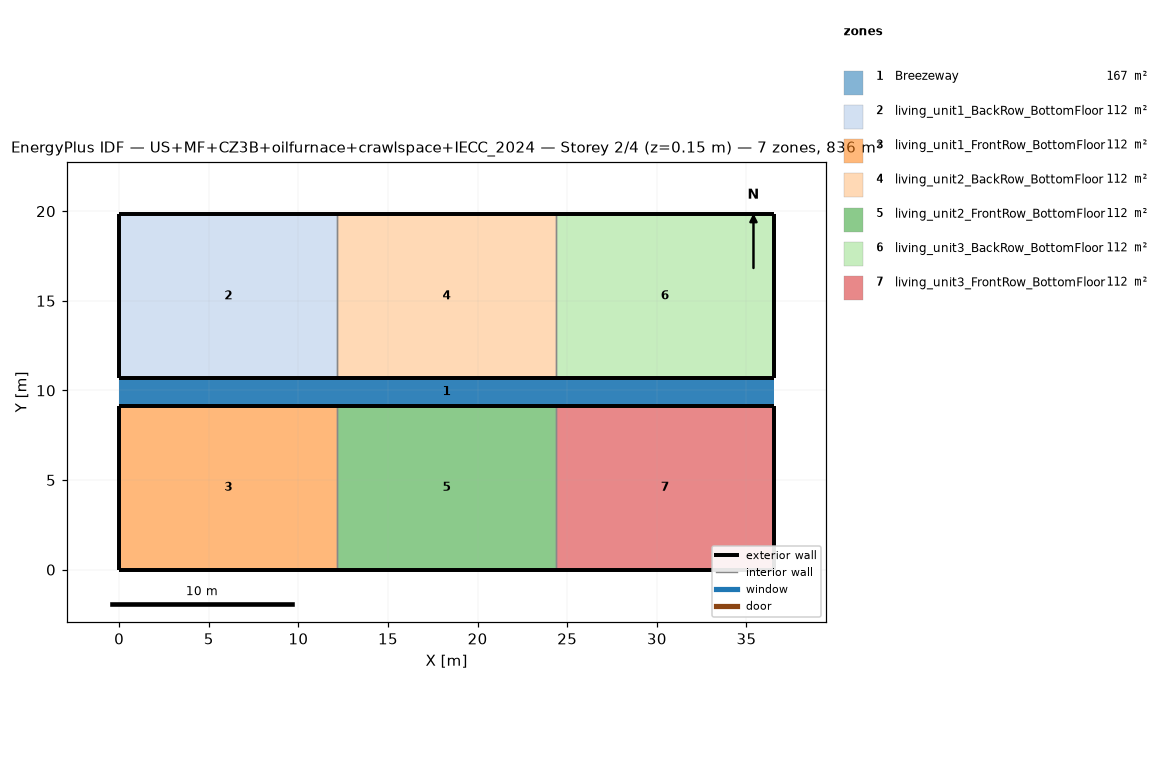
=== STOREY PLAN SPEC (per zone: floor XY polygon, exterior-wall plan segments, windows/doors) ===
zone 1: Breezeway  (167.0 m²)
  floor: (36.54, 9.16) (0.00, 9.16) (0.00, 10.68) (36.54, 10.68)
  floor: (36.54, 9.16) (0.00, 9.16) (0.00, 10.68) (36.54, 10.68)
  floor: (36.54, 9.16) (0.00, 9.16) (0.00, 10.68) (36.54, 10.68)
zone 2: living_unit1_BackRow_BottomFloor  (111.5 m²)
  floor: (12.18, 10.68) (0.00, 10.68) (0.00, 19.84) (12.18, 19.84)
  exterior wall: (0.00, 10.68) – (12.18, 10.68)  [12.2 m]
  exterior wall: (12.18, 19.84) – (0.00, 19.84)  [12.2 m]
  exterior wall: (0.00, 19.84) – (0.00, 10.68)  [9.2 m]
  interior walls: 1
zone 3: living_unit1_FrontRow_BottomFloor  (111.5 m²)
  floor: (12.18, 0.00) (0.00, 0.00) (0.00, 9.16) (12.18, 9.16)
  exterior wall: (0.00, 0.00) – (12.18, 0.00)  [12.2 m]
  exterior wall: (12.18, 9.16) – (0.00, 9.16)  [12.2 m]
  exterior wall: (0.00, 9.16) – (0.00, 0.00)  [9.2 m]
  interior walls: 1
zone 4: living_unit2_BackRow_BottomFloor  (111.5 m²)
  floor: (24.36, 10.68) (12.18, 10.68) (12.18, 19.84) (24.36, 19.84)
  exterior wall: (12.18, 10.68) – (24.36, 10.68)  [12.2 m]
  exterior wall: (24.36, 19.84) – (12.18, 19.84)  [12.2 m]
  interior walls: 2
zone 5: living_unit2_FrontRow_BottomFloor  (111.5 m²)
  floor: (24.36, 0.00) (12.18, 0.00) (12.18, 9.16) (24.36, 9.16)
  exterior wall: (12.18, 0.00) – (24.36, 0.00)  [12.2 m]
  exterior wall: (24.36, 9.16) – (12.18, 9.16)  [12.2 m]
  interior walls: 2
zone 6: living_unit3_BackRow_BottomFloor  (111.5 m²)
  floor: (36.54, 10.68) (24.36, 10.68) (24.36, 19.84) (36.54, 19.84)
  exterior wall: (24.36, 10.68) – (36.54, 10.68)  [12.2 m]
  exterior wall: (36.54, 10.68) – (36.54, 19.84)  [9.2 m]
  exterior wall: (36.54, 19.84) – (24.36, 19.84)  [12.2 m]
  interior walls: 1
zone 7: living_unit3_FrontRow_BottomFloor  (111.5 m²)
  floor: (36.54, 0.00) (24.36, 0.00) (24.36, 9.16) (36.54, 9.16)
  exterior wall: (24.36, 0.00) – (36.54, 0.00)  [12.2 m]
  exterior wall: (36.54, 0.00) – (36.54, 9.16)  [9.2 m]
  exterior wall: (36.54, 9.16) – (24.36, 9.16)  [12.2 m]
  interior walls: 1

=== DERIVED (storey summary) ===
Building: US+MF+CZ3B+oilfurnace+crawlspace+IECC_2024
Storey: 2 of 4  (floor level z = 0.15 m)
Storey gross floor area: 836.2 m²
Zones on this storey: 7
  - Breezeway: floor 167.0 m²
  - living_unit1_BackRow_BottomFloor: floor 111.5 m²; exterior wall 33.5 m (86.9 m²); WWR 0.0%
  - living_unit1_FrontRow_BottomFloor: floor 111.5 m²; exterior wall 33.5 m (86.9 m²); WWR 0.0%
  - living_unit2_BackRow_BottomFloor: floor 111.5 m²; exterior wall 24.4 m (63.1 m²); WWR 0.0%
  - living_unit2_FrontRow_BottomFloor: floor 111.5 m²; exterior wall 24.4 m (63.1 m²); WWR 0.0%
  - living_unit3_BackRow_BottomFloor: floor 111.5 m²; exterior wall 33.5 m (86.9 m²); WWR 0.0%
  - living_unit3_FrontRow_BottomFloor: floor 111.5 m²; exterior wall 33.5 m (86.9 m²); WWR 0.0%
Zone adjacency (shared interzone walls):
  - living_unit1_BackRow_BottomFloor ↔ living_unit2_BackRow_BottomFloor
  - living_unit1_FrontRow_BottomFloor ↔ living_unit2_FrontRow_BottomFloor
  - living_unit2_BackRow_BottomFloor ↔ living_unit3_BackRow_BottomFloor
  - living_unit2_FrontRow_BottomFloor ↔ living_unit3_FrontRow_BottomFloor